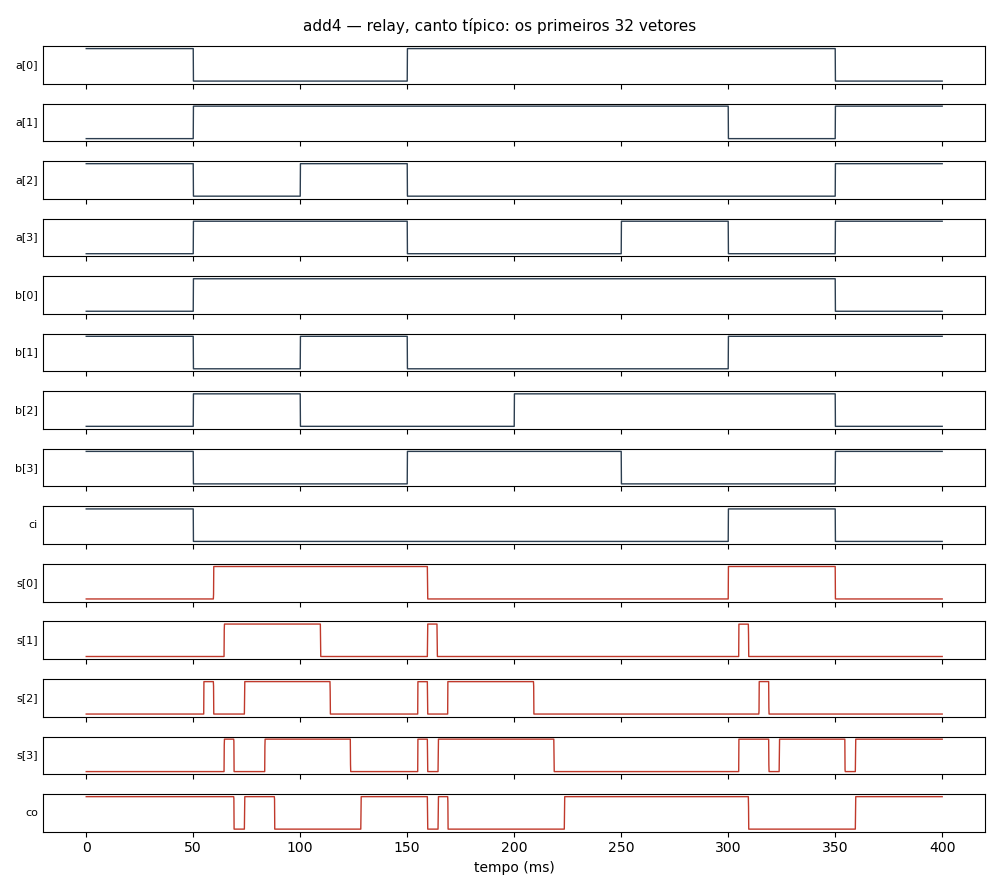

The table this chart was drawn from, first rows:
corner, vector, a[0], a[1], a[2], a[3], b[0], b[1], b[2], b[3], ci, exp_s[0], v_s[0], got_s[0], tpd_s[0]_s, exp_s[1], v_s[1], got_s[1], tpd_s[1]_s, exp_s[2], v_s[2], got_s[2], tpd_s[2]_s, exp_s[3]
típico, 0, 1, 0, 1, 0, 0, 1, 0, 1, 1, 0, 1.498e-09, 0, , 0, 1.497e-09, 0, , 0, 1.497e-09, 0, , 0
típico, 1, 0, 1, 0, 1, 1, 0, 1, 0, 0, 1, 4.994, 1, 0.009455, 1, 4.994, 1, 0.01439, 1, 4.994, 1, 0.0239, 1
típico, 2, 0, 1, 1, 1, 1, 1, 0, 0, 0, 1, 4.994, 1, , 0, 2.989e-09, 0, 0.009465, 0, 1.496e-09, 0, 0.01399, 0
típico, 3, 1, 1, 0, 0, 1, 0, 0, 1, 0, 0, 4.997e-10, 0, 0.009507, 0, 1.496e-09, 0, , 1, 4.988, 1, 0.01899, 1
típico, 4, 1, 1, 0, 0, 1, 0, 1, 1, 0, 0, 4.997e-10, 0, , 0, 1.496e-09, 0, , 0, 1.497e-09, 0, 0.009046, 0
típico, 5, 1, 1, 0, 1, 1, 0, 1, 0, 0, 0, 4.997e-10, 0, , 0, 1.496e-09, 0, , 0, 1.497e-09, 0, , 0
típico, 6, 1, 0, 0, 0, 1, 1, 1, 0, 1, 1, 4.997, 1, 5e-06, 0, 1.496e-09, 0, , 0, 1.497e-09, 0, , 1
típico, 7, 0, 1, 1, 1, 0, 1, 0, 1, 0, 0, 4.997e-10, 0, 5e-06, 0, 2.989e-09, 0, , 0, 1.496e-09, 0, , 1
típico, 8, 0, 1, 0, 0, 0, 0, 1, 1, 0, 0, 4.997e-10, 0, , 1, 4.994, 1, 0.00951, 1, 4.994, 1, 0.01486, 1
típico, 9, 1, 1, 0, 1, 0, 1, 0, 0, 1, 0, 1.498e-09, 0, , 1, 4.988, 1, , 1, 4.979, 1, , 1
típico, 10, 0, 0, 0, 1, 0, 1, 0, 0, 0, 0, 4.997e-10, 0, , 1, 4.994, 1, , 0, 2.989e-09, 0, 0.01898, 1
típico, 11, 1, 0, 0, 0, 0, 0, 1, 0, 0, 1, 4.994, 1, 0.004527, 0, 2.989e-09, 0, 0.009859, 1, 4.994, 1, 0.009074, 0
típico, 12, 0, 1, 1, 0, 1, 0, 0, 1, 0, 1, 4.994, 1, , 1, 4.994, 1, 0.004498, 1, 4.994, 1, , 1
típico, 13, 0, 1, 1, 1, 0, 1, 0, 1, 1, 1, 4.997, 1, , 0, 2.989e-09, 0, 0.0145, 0, 1.496e-09, 0, 0.01399, 1
típico, 14, 1, 1, 1, 1, 1, 0, 0, 0, 0, 0, 4.997e-10, 0, 0.009523, 0, 1.496e-09, 0, , 0, 1.497e-09, 0, , 0
típico, 15, 1, 1, 1, 1, 0, 0, 0, 1, 0, 1, 4.994, 1, 0.009502, 1, 4.994, 1, 0.01448, 1, 4.994, 1, 0.02435, 0
típico, 16, 0, 0, 1, 1, 1, 1, 1, 1, 1, 0, 1.498e-09, 0, 0.009462, 0, 1.497e-09, 0, 0.01894, 1, 4.988, 1, , 1
típico, 17, 1, 1, 0, 0, 1, 0, 0, 0, 1, 1, 4.997, 1, 0.00951, 0, 1.496e-09, 0, , 1, 4.988, 1, , 0
típico, 18, 1, 1, 0, 0, 1, 1, 1, 0, 1, 1, 4.997, 1, , 1, 4.979, 1, 0.009498, 0, 1.496e-09, 0, 0.009037, 1
típico, 19, 0, 0, 0, 1, 0, 1, 1, 1, 0, 0, 4.997e-10, 0, 5e-06, 1, 4.994, 1, , 1, 4.994, 1, 0.02435, 0
típico, 20, 0, 0, 0, 0, 1, 0, 1, 1, 1, 0, 1.498e-09, 0, , 1, 4.988, 1, , 1, 4.994, 1, , 1
típico, 21, 0, 0, 0, 1, 1, 0, 1, 0, 1, 0, 1.498e-09, 0, , 1, 4.988, 1, , 1, 4.994, 1, , 1
típico, 22, 0, 0, 1, 1, 0, 1, 1, 1, 1, 1, 4.997, 1, 0.01034, 1, 4.994, 1, , 0, 2.989e-09, 0, 0.02396, 1
típico, 23, 0, 0, 0, 0, 1, 1, 0, 0, 1, 0, 1.498e-09, 0, 0.00903, 0, 1.497e-09, 0, 0.01849, 1, 4.988, 1, 0.02392, 0
típico, 24, 1, 1, 1, 1, 0, 1, 0, 0, 1, 0, 1.498e-09, 0, , 1, 4.988, 1, 0.009896, 0, 1.496e-09, 0, 0.004556, 0
típico, 25, 1, 1, 1, 1, 0, 0, 0, 0, 1, 0, 1.498e-09, 0, , 0, 1.497e-09, 0, 0.0095, 0, 1.497e-09, 0, , 0
típico, 26, 1, 0, 0, 0, 1, 0, 0, 1, 1, 1, 4.997, 1, 0.009492, 1, 4.979, 1, 0.004934, 0, 2.989e-09, 0, , 1
típico, 27, 1, 1, 0, 1, 0, 1, 1, 0, 1, 0, 1.498e-09, 0, 0.009521, 1, 4.988, 1, , 0, 1.496e-09, 0, , 0
típico, 28, 0, 1, 0, 1, 1, 0, 0, 0, 1, 0, 1.498e-09, 0, , 0, 1.497e-09, 0, 0.01896, 1, 4.988, 1, 0.02395, 1
típico, 29, 1, 1, 0, 0, 0, 1, 1, 0, 0, 1, 4.994, 1, 0.005357, 0, 2.989e-09, 0, , 0, 1.496e-09, 0, 0.00899, 1
típico, 30, 1, 1, 1, 1, 0, 1, 0, 1, 1, 0, 1.498e-09, 0, 0.004528, 1, 4.988, 1, 0.009521, 0, 1.496e-09, 0, , 1
típico, 31, 0, 0, 1, 0, 1, 1, 1, 1, 1, 0, 1.498e-09, 0, , 0, 1.497e-09, 0, 0.019, 1, 4.988, 1, 0.02392, 0
típico, 32, 0, 1, 1, 0, 1, 0, 0, 0, 1, 0, 1.498e-09, 0, , 0, 1.497e-09, 0, , 0, 1.497e-09, 0, 0.009563, 1
típico, 33, 1, 0, 0, 1, 0, 0, 1, 0, 1, 0, 1.498e-09, 0, , 1, 4.988, 1, 0.00494, 1, 4.994, 1, 0.0144, 1
típico, 34, 0, 0, 0, 0, 1, 0, 1, 1, 0, 1, 4.994, 1, 0.009514, 0, 2.989e-09, 0, 0.009513, 1, 4.994, 1, , 1
típico, 35, 0, 0, 0, 0, 0, 0, 0, 1, 1, 1, 4.997, 1, , 0, 2.989e-09, 0, , 0, 2.989e-09, 0, 0.009921, 1
típico, 36, 1, 1, 1, 1, 0, 1, 1, 0, 1, 0, 1.498e-09, 0, 0.004556, 1, 4.988, 1, 0.004556, 1, 4.979, 1, 0.004556, 0
típico, 37, 0, 1, 1, 0, 1, 0, 1, 0, 1, 0, 1.498e-09, 0, , 0, 1.497e-09, 0, 0.01886, 1, 4.988, 1, , 1
típico, 38, 0, 0, 0, 1, 0, 0, 0, 0, 1, 1, 4.997, 1, 0.01037, 0, 2.989e-09, 0, , 0, 2.989e-09, 0, 0.00949, 1
típico, 39, 0, 0, 1, 0, 0, 0, 1, 1, 0, 0, 4.997e-10, 0, 5e-06, 0, 2.989e-09, 0, , 0, 2.989e-09, 0, , 0
típico, 40, 0, 0, 0, 1, 1, 1, 0, 0, 1, 0, 1.498e-09, 0, , 0, 1.497e-09, 0, , 1, 4.988, 1, 0.02385, 1
típico, 41, 0, 1, 0, 0, 1, 1, 0, 0, 1, 0, 1.498e-09, 0, , 1, 4.988, 1, 0.009466, 1, 4.979, 1, , 0
típico, 42, 1, 0, 0, 1, 1, 0, 1, 1, 1, 1, 4.997, 1, 0.009522, 1, 4.979, 1, , 1, 4.994, 1, , 0
típico, 43, 1, 1, 0, 0, 0, 1, 0, 1, 1, 0, 1.498e-09, 0, 0.009453, 1, 4.988, 1, , 1, 4.979, 1, , 1
típico, 44, 1, 1, 0, 1, 1, 0, 0, 0, 0, 0, 4.997e-10, 0, , 0, 1.496e-09, 0, 0.009491, 1, 4.988, 1, , 1
típico, 45, 0, 1, 1, 1, 0, 0, 1, 0, 1, 1, 4.997, 1, 5e-06, 1, 4.994, 1, 0.01443, 0, 2.989e-09, 0, 0.01896, 0
típico, 46, 0, 1, 0, 0, 1, 1, 1, 0, 0, 1, 4.994, 1, , 0, 2.989e-09, 0, 0.009453, 0, 1.496e-09, 0, , 1
típico, 47, 0, 1, 0, 1, 1, 1, 0, 0, 1, 0, 1.498e-09, 0, 0.004528, 1, 4.988, 1, 0.009496, 1, 4.979, 1, 0.01041, 1
típico, 48, 0, 1, 1, 1, 1, 1, 0, 1, 1, 0, 1.498e-09, 0, , 1, 4.988, 1, , 0, 1.496e-09, 0, 0.004535, 1
típico, 49, 0, 0, 0, 0, 0, 1, 0, 0, 1, 1, 4.997, 1, 0.009914, 1, 4.994, 1, , 0, 2.989e-09, 0, , 0
típico, 50, 0, 1, 0, 0, 0, 1, 0, 0, 0, 0, 4.997e-10, 0, 5e-06, 0, 2.989e-09, 0, 0.009492, 1, 4.979, 1, 0.009493, 0
típico, 51, 1, 1, 0, 1, 1, 1, 1, 0, 1, 1, 4.997, 1, 0.009459, 1, 4.979, 1, 0.009459, 0, 1.496e-09, 0, 0.009057, 0
típico, 52, 1, 0, 1, 0, 1, 0, 0, 0, 1, 1, 4.997, 1, , 1, 4.979, 1, , 1, 4.994, 1, 0.01443, 0
típico, 53, 0, 0, 0, 1, 1, 0, 1, 1, 1, 0, 1.498e-09, 0, 0.009497, 1, 4.988, 1, , 1, 4.994, 1, , 0
típico, 54, 1, 1, 1, 0, 1, 0, 1, 0, 1, 1, 4.997, 1, 0.009517, 0, 1.496e-09, 0, 0.004556, 1, 4.988, 1, , 1
típico, 55, 1, 1, 1, 0, 1, 0, 1, 1, 1, 1, 4.997, 1, , 0, 1.496e-09, 0, , 1, 4.988, 1, , 0
típico, 56, 0, 0, 1, 1, 0, 1, 0, 1, 1, 1, 4.997, 1, , 1, 4.994, 1, 0.01485, 1, 4.994, 1, , 0
típico, 57, 1, 0, 0, 0, 1, 1, 0, 0, 1, 1, 4.997, 1, , 0, 1.496e-09, 0, 0.01403, 1, 4.988, 1, , 0
típico, 58, 1, 1, 0, 1, 1, 1, 0, 0, 0, 0, 4.997e-10, 0, 5e-06, 1, 4.979, 1, 0.009515, 1, 4.979, 1, , 1
típico, 59, 1, 0, 0, 0, 0, 1, 0, 0, 0, 1, 4.994, 1, 0.009484, 1, 4.994, 1, , 0, 2.989e-09, 0, 0.01901, 0
... 1,988 more rows
